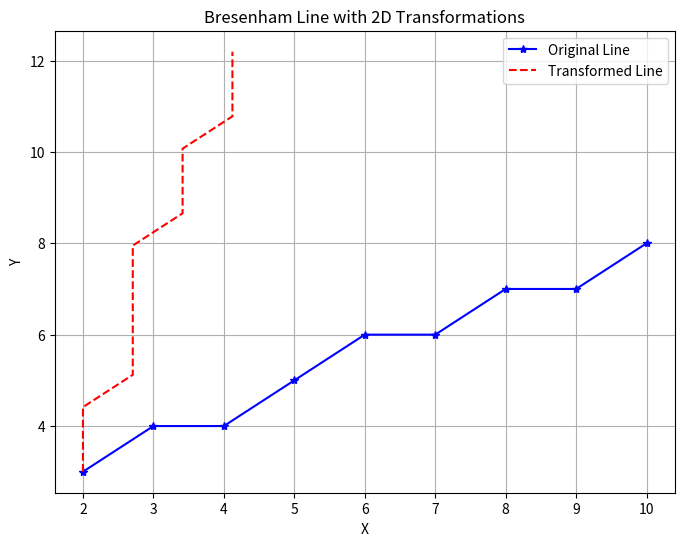

This chart was generated by the following Python code:
import numpy as np
import matplotlib.pyplot as plt
def bresenham(x1, y1, x2, y2):
    dx = abs(x2 - x1)
    dy = abs(y2 - y1)
    sx = 1 if x2 > x1 else -1
    sy = 1 if y2 > y1 else -1
    x = x1
    y = y1
    xes = []
    yes = []
    if dx >= dy:
        p = 2 * dy - dx
        for _ in range(dx + 1):
            xes.append(x)
            yes.append(y)
            if p >= 0:
                y = y + sy
                p = p + 2 * (dy - dx)
            else:
                p = p + 2 * dy
            x = x + sx
    else:
        p = 2 * dx - dy
        for _ in range(dy + 1):
            xes.append(x)
            yes.append(y)
            if p >= 0:
                x = x + sx
                p = p + 2 * (dx - dy)
            else:
                p = p + 2 * dx
            y = y + sy
    return xes,yes
def apply_2d_transformation(x_coords,y_coords,transformation_matrix):
    points=np.stack([x_coords,y_coords,np.ones_like(x_coords)])
    transformed_points=transformation_matrix@points
    return transformed_points[0],transformed_points[1]
def plot_line_with_transformations(x0,y0,x1,y1):
    x_org,y_org=bresenham(x0,y0,x1,y1)
    theta=np.pi/4
    rotation_matrix=np.array([
        [np.cos(theta),-np.sin(theta),0],
        [np.sin(theta),np.cos(theta),0],
        [0,0,1]
    ])
    translation_matrix=np.array([
        [1,0,2],
        [0,1,3],
        [0,0,1]
    ])
    transformation_matrix=np.array([
        [1,0,-2],
        [0,1,-3],
        [0,0,1]
    ])
    composite_matrix=translation_matrix@rotation_matrix@transformation_matrix
    x_transformed,y_transformed=apply_2d_transformation(x_org,y_org,composite_matrix)
    plt.figure(figsize=(8, 6))
    plt.plot(x_org, y_org, marker='*', color='blue', linestyle='-', label='Original Line')
    plt.plot(x_transformed, y_transformed, color='red', linestyle='--', label='Transformed Line')
    
    plt.title("Bresenham Line with 2D Transformations")
    plt.xlabel("X")
    plt.ylabel("Y")
    plt.legend()
    plt.grid(True)

    plt.show()

plot_line_with_transformations(2,3,10,8)